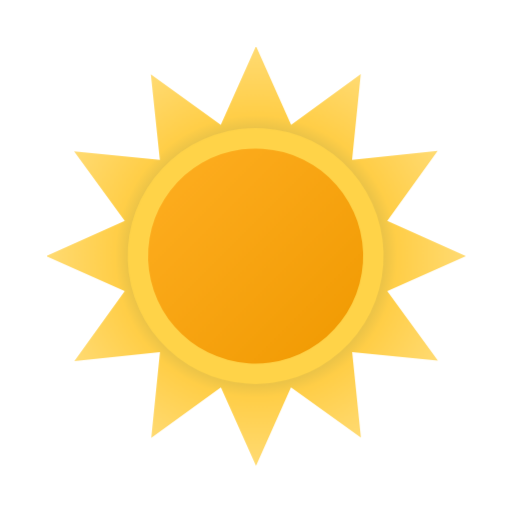
t = 0.00 s
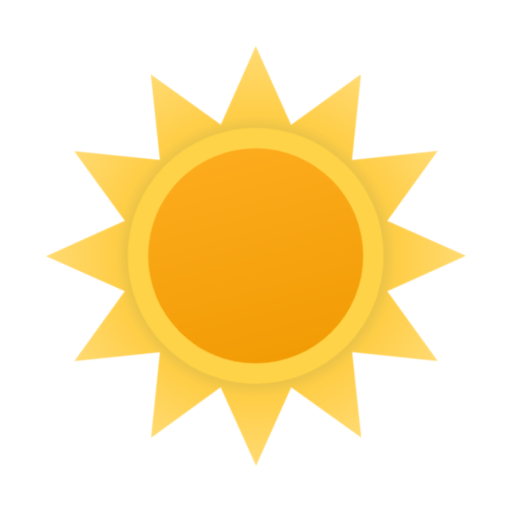
t = 1.67 s
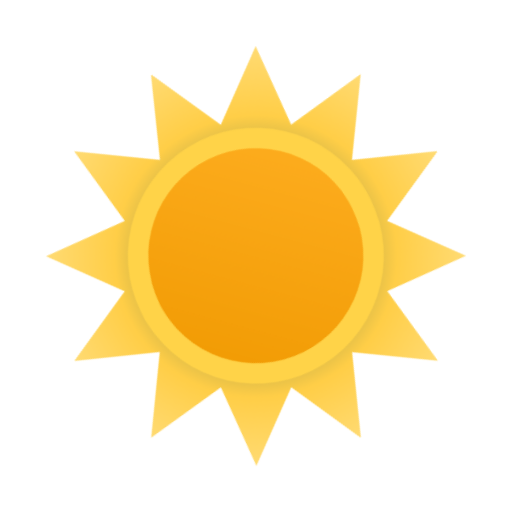
t = 3.33 s
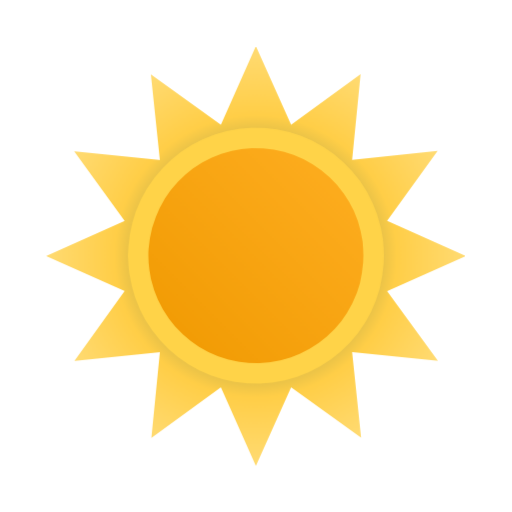
t = 5.00 s
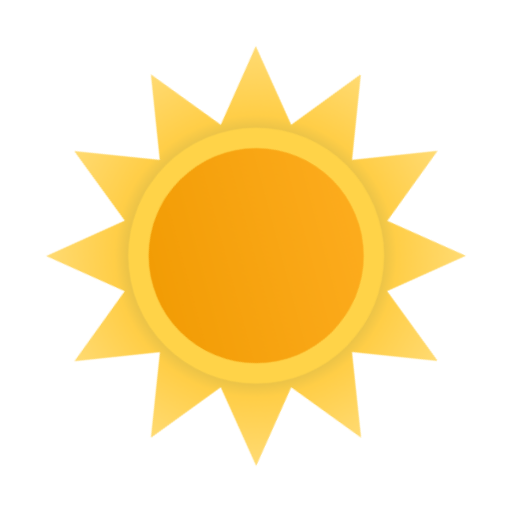
t = 6.67 s
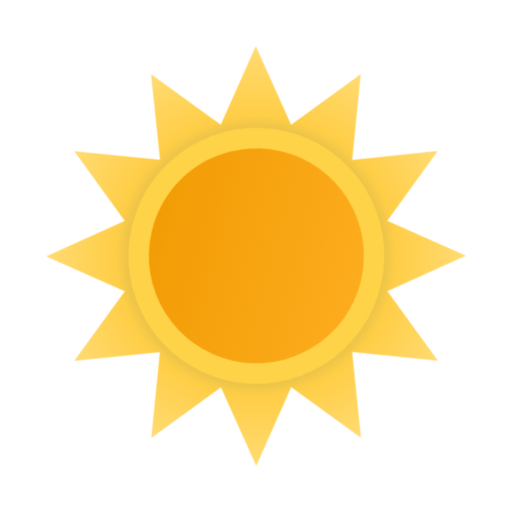
t = 8.33 s

The animated SVG that drew these frames (rendered in a browser with its animation timeline set to each time). Animation: 1 CSS @keyframes rule; frames cover the first 8.33 s, repeats indefinitely.

<svg x="0" y="0" viewBox="0 0 100 100"
     xmlns="http://www.w3.org/2000/svg"
     xmlns:xlink="http://www.w3.org/1999/xlink">

  <style>
    .sun-rotate {
      transform-origin: 50px 50px;
      animation: spin 20s linear infinite;
    }

    @keyframes spin {
      from {
        transform: rotate(0deg);
      }
      to {
        transform: rotate(360deg);
      }
    }
  </style>

  <symbol id="sun">
    <path class="sun-glow" fill="url(#sun-glow-grad)" d="M66.64,47.86,82,41,66.64,34.12l9.84-13.66L59.76,22.22,61.46,5.47l-13.6,9.89L41,0,34.12,15.36,20.46,5.52l1.76,16.72L5.47,20.54l9.89,13.6L0,41l15.36,6.83L5.52,61.54l16.72-1.76L20.54,76.53l13.6-9.89L41,82l6.83-15.36,13.66,9.84L59.78,59.76l16.75,1.69Z"/>
    <path class="sun-outer" fill="#ffd348" d="M19.28,53.5a25,25,0,1,0,9.15-34.16A25,25,0,0,0,19.28,53.5Z"/>
    <path class="sun-inner" fill="url(#sun-inner-grad)" d="M22.74,51.5a21,21,0,1,0,7.69-28.69A21,21,0,0,0,22.74,51.5Z"/>
  </symbol>

  <defs>
    <radialGradient id="sun-glow-grad" cx="41" cy="41" r="41" gradientUnits="userSpaceOnUse">
      <stop offset="54%" stop-color="#d6b849"/>
      <stop offset="67%" stop-color="#ffce47"/>
      <stop offset="100%" stop-color="#ffdb73"/>
    </radialGradient>

    <linearGradient id="sun-inner-grad" x1="0%" y1="0%" x2="100%" y2="100%">
      <stop offset="0%" stop-color="#ffaf22"/>
      <stop offset="100%" stop-color="#f09900"/>
    </linearGradient>
  </defs>

  <symbol id="s01d">
    <use xlink:href="#sun"
         x="0" y="0"
         width="100" height="100"
         transform="translate(9,9)"/>
  </symbol>

  <g class="sun-rotate">
    <use xlink:href="#s01d" x="0" y="0" width="100" height="100"/>
  </g>

</svg>
